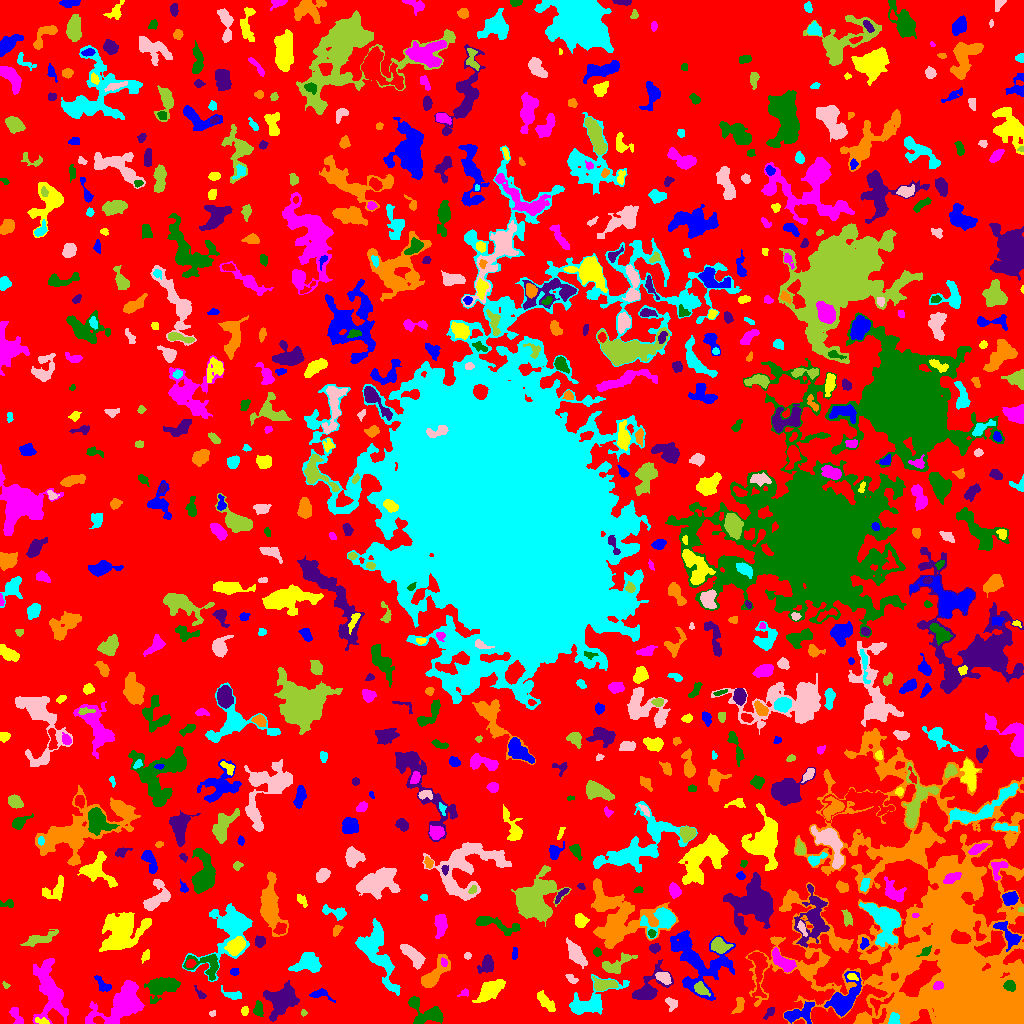

The table this chart was drawn from, first rows:
ID, X, Y, A, B, theta, total_flux, mu_max, mu_median, mu_mean, R_fwhm, R_e, R10, R90, x_start, x_end, y_start, y_end, area, greylevel
0, 504.5, 513.4, 302.8, 295.7, 0.9953, 1363279, 15.0, 2.0, 1.934, 17.54, 223.9, 86.11, 358.8, 0, 1023, 0, 1023, 704802, 1.934
1, 799.3, 9.788, 8.682, 4.128, 0.3072, 1362, 8.0, 4.0, 3.959, 7.818, 6.05, 2.394, 9.271, 784, 814, 0, 22, 344, 8.959
2, 42.17, 2.164, 3.738, 1.471, -0.2268, 189.0, 5.0, 2.0, 2.392, 3.192, 2.821, 0.9772, 4.37, 35, 49, 0, 6, 79, 9.392
3, 16.13, 7.367, 5.662, 2.335, -1.042, 300.0, 4.0, 2.0, 2.013, 5.614, 3.868, 1.493, 6.077, 9, 23, 0, 16, 149, 6.013
4, 427.9, 10.46, 9.877, 5.373, -0.3942, 1452, 10.0, 3.0, 3.123, 5.47, 6.103, 2.185, 10.28, 408, 443, 0, 27, 465, 7.123
5, 769.3, 10.87, 3.62, 1.698, 0.897, 168.0, 4.0, 2.0, 1.953, 4.26, 2.932, 1.128, 4.549, 763, 774, 4, 16, 86, 5.953
6, 861.8, 2.738, 3.199, 2.143, 0.3148, 447.0, 10.0, 3.0, 3.921, 3.478, 3.038, 1.128, 5.015, 855, 869, 0, 9, 114, 9.921
7, 893.5, 4.115, 3.047, 2.299, 1.389, 419.0, 8.0, 3.0, 3.612, 4.107, 3.141, 1.262, 5.109, 888, 900, 0, 11, 116, 14.61
8, 212.3, 9.957, 1.651, 1.321, 0.5075, 94.0, 5.0, 2.0, 2.41, 2.326, 1.784, 0.5642, 2.877, 209, 215, 7, 13, 39, 6.41
9, 303.5, 10.59, 1.726, 1.361, -1.389, 83.0, 4.0, 2.0, 2.184, 2.932, 1.954, 0.7979, 2.985, 301, 307, 7, 14, 38, 7.184
10, 923.1, 5.334, 4.234, 3.423, 1.003, 1088, 11.0, 6.0, 5.945, 5.726, 4.37, 1.784, 6.628, 910, 931, 0, 14, 183, 18.95
11, 843.3, 23.75, 10.1, 5.466, 0.8959, 2671, 12.0, 4.0, 4.173, 8.058, 7.464, 2.932, 12.03, 824, 861, 7, 52, 640, 10.17
12, 244.5, 12.21, 2.204, 1.446, 1.495, 71.0, 2.0, 1.0, 1.092, 3.868, 2.326, 0.9772, 3.523, 241, 248, 8, 17, 65, 8.092
13, 122.4, 20.88, 13.57, 6.758, 0.7692, 5687, 15.0, 4.0, 5.096, 9.202, 9.253, 3.613, 15.4, 85, 144, 0, 43, 1116, 9.096
14, 258.8, 14.65, 3.931, 1.967, -1.472, 357.0, 7.0, 2.0, 2.789, 3.827, 3.338, 1.262, 5.352, 253, 263, 7, 23, 128, 7.789
15, 281.6, 22.37, 8.306, 6.737, 0.6509, 2475, 11.0, 3.0, 3.501, 6.103, 7.878, 2.877, 12.68, 263, 299, 2, 43, 707, 7.501
16, 738.6, 17.14, 4.234, 1.949, 1.208, 259.0, 5.0, 1.0, 1.919, 4.222, 3.192, 1.262, 5.078, 731, 744, 10, 26, 135, 6.919
17, 232.2, 28.67, 5.099, 2.1, -0.2578, 280.0, 4.0, 2.0, 2.0, 5.232, 3.656, 1.382, 5.917, 221, 241, 24, 38, 140, 6.0
18, 671.2, 20.28, 3.494, 2.445, -0.9324, 264.0, 5.0, 2.0, 2.218, 3.868, 3.432, 1.262, 5.293, 665, 677, 12, 26, 119, 6.218
19, 700.9, 34.35, 3.229, 2.394, -0.7567, 268.0, 5.0, 2.0, 1.775, 3.949, 3.432, 1.262, 5.293, 694, 710, 27, 42, 151, 9.775
20, 878.3, 20.57, 6.318, 3.411, 0.3863, 358.0, 6.0, 2.0, 2.21, 4.146, 3.868, 1.382, 6.283, 870, 894, 8, 31, 162, 11.21
21, 318.3, 29.21, 5.394, 2.313, -0.08512, 161.0, 3.0, 1.0, 1.095, 3.568, 3.192, 1.262, 5.293, 309, 335, 21, 35, 147, 7.095
22, 546.1, 21.15, 6.53, 2.229, -0.8321, 519.0, 5.0, 2.0, 2.414, 5.781, 4.754, 1.784, 7.136, 537, 555, 12, 33, 215, 6.414
23, 464.3, 30.86, 2.669, 1.727, 0.521, 111.0, 5.0, 2.0, 1.79, 1.954, 2.394, 0.7979, 3.909, 457, 468, 27, 35, 62, 6.79
24, 1009, 37.9, 2.647, 2.217, -0.4863, 541.0, 11.0, 4.0, 4.585, 3.827, 3.09, 1.262, 4.918, 1003, 1015, 32, 43, 118, 20.58
25, 200.4, 29.3, 4, 1.599, -0.8346, 118.0, 3.0, 1.0, 1.532, 3.241, 2.764, 0.9772, 4.478, 194, 206, 25, 38, 77, 5.532
26, 434.8, 49.76, 10.49, 3.742, 0.8892, 1886, 10.0, 4.0, 4.459, 7.485, 6.555, 2.585, 10.3, 421, 450, 36, 69, 423, 7.459
27, 588.4, 20.84, 13.69, 5.72, 0.4943, 2031, 10.0, 2.0, 3.077, 7.069, 7.225, 2.764, 12.13, 569, 629, 9, 49, 660, 7.077
28, 663.9, 45.73, 3.814, 2.526, -0.5092, 471.0, 7.0, 3.0, 3.039, 4.222, 3.868, 1.493, 6.077, 655, 671, 39, 51, 155, 9.039
29, 5.841, 38.26, 2.173, 1.368, -0.6702, 82.0, 3.0, 2.0, 2.05, 3.09, 2.034, 0.7979, 3.09, 2, 10, 35, 42, 40, 6.05
30, 346.7, 47.34, 3.785, 2.189, -1.338, 493.0, 8.0, 3.0, 3.4, 4.442, 3.613, 1.382, 5.809, 342, 352, 40, 55, 145, 7.4
31, 103.4, 37.91, 4.942, 2.508, -0.7871, 408.0, 7.0, 2.0, 2.757, 3.785, 3.7, 1.382, 5.917, 94, 111, 32, 48, 148, 6.757
32, 489.6, 32.68, 6.724, 3.466, 0.6565, 1820, 11.0, 4.0, 4.282, 6.747, 5.917, 2.326, 9.491, 472, 505, 21, 44, 425, 8.282
33, 937.9, 37.93, 2.434, 1.905, 0.1957, 228.0, 5.0, 3.0, 2.747, 3.785, 2.764, 1.128, 4.26, 933, 943, 34, 42, 83, 24.75
34, 161.6, 36.7, 7.864, 4.627, 0.2486, 1720, 9.0, 3.0, 3.34, 6.817, 6.652, 2.523, 10.73, 144, 180, 20, 46, 515, 8.34
35, 649.3, 35.4, 10.86, 5.673, 0.8426, 1368, 8.0, 2.0, 2.631, 6.103, 6.58, 2.459, 10.91, 632, 673, 24, 64, 520, 6.631
36, 873.7, 42.61, 1.992, 1.517, 0.8259, 114.0, 5.0, 2.0, 1.932, 2.523, 2.185, 0.7979, 3.432, 869, 878, 39, 47, 59, 9.932
37, 374.9, 73.79, 15.85, 7.018, -1.129, 3862, 13.0, 3.0, 3.757, 7.653, 8.849, 3.241, 15.09, 355, 400, 28, 105, 1028, 7.757
38, 571.4, 44.45, 3.374, 1.814, -0.6492, 176.0, 4.0, 2.0, 2.071, 4.478, 3.038, 1.128, 4.583, 565, 578, 40, 49, 85, 6.071
39, 603.3, 38.75, 5.464, 2.573, 0.04726, 796.0, 10.0, 3.0, 3.402, 4.583, 4.37, 1.693, 7.092, 592, 618, 33, 47, 234, 9.402
40, 758.4, 55.99, 12.77, 3.57, -1.527, 1334, 9.0, 3.0, 3.214, 5.078, 6.257, 2.257, 10.03, 748, 767, 26, 71, 415, 9.214
41, 235, 52.35, 1.778, 1.534, 0.9904, 136.0, 6.0, 2.0, 2.125, 2.877, 2.034, 0.7979, 3.241, 230, 239, 48, 55, 64, 7.125
42, 852.1, 46.87, 2.644, 1.642, -0.3525, 142.0, 5.0, 2.0, 2.058, 2.764, 2.523, 0.9772, 3.989, 847, 858, 43, 50, 69, 11.06
43, 49.26, 31.97, 15.31, 6.572, -1.344, 2669, 10.0, 2.0, 2.589, 6.103, 9.407, 3.241, 15.45, 32, 68, 0, 65, 1031, 6.589
44, 206.4, 58.62, 9.275, 6.074, -0.3111, 920.0, 6.0, 2.0, 2.527, 7.527, 6.077, 2.326, 9.253, 183, 218, 43, 69, 364, 8.527
45, 486.8, 58.97, 4.377, 3.16, 1.055, 671.0, 6.0, 3.0, 3.078, 6.103, 4.334, 1.871, 7.001, 477, 493, 50, 69, 218, 7.078
46, 942.4, 72.74, 71.9, 49.21, -1.11, 179460, 44.0, 5.0, 7.884, 19.63, 40.26, 13.06, 73.58, 745, 1023, 0, 295, 22764, 9.884
47, 308.1, 61.15, 6.228, 4.796, 0.0186, 1714, 12.0, 4.0, 4.11, 6.155, 5.917, 2.185, 9.541, 288, 321, 51, 71, 417, 8.11
48, 412.3, 68.94, 7.49, 2.827, -0.7416, 1001, 7.0, 3.0, 3.148, 6.383, 5.614, 2.257, 8.612, 400, 425, 54, 79, 318, 7.148
49, 616.4, 59.13, 8.594, 3.138, 0.5262, 625.0, 6.0, 2.0, 2.003, 6.05, 5.078, 1.954, 8.078, 602, 637, 50, 71, 312, 7.003
50, 190.4, 59.99, 2.454, 1.877, 0.3783, 212.0, 5.0, 3.0, 2.789, 3.7, 2.764, 1.128, 4.26, 186, 196, 56, 64, 76, 11.79
51, 514.4, 69.45, 3.267, 1.483, 1.507, 154.0, 4.0, 2.0, 2.265, 4.146, 2.706, 0.9772, 4.068, 512, 517, 64, 76, 68, 7.265
52, 145.4, 67.42, 3.135, 1.698, 1.159, 178.0, 4.0, 2.0, 2.171, 4.222, 2.877, 1.128, 4.442, 141, 149, 60, 74, 82, 6.171
53, 443.9, 60.98, 2.272, 1.533, -1.257, 153.0, 5.0, 3.0, 2.833, 3.192, 2.394, 0.9772, 3.656, 441, 447, 57, 66, 54, 11.83
54, 596.8, 71.46, 1.993, 1.905, -1.123, 106.0, 3.0, 1.0, 1.606, 3.192, 2.523, 0.9772, 4.029, 593, 601, 67, 76, 66, 7.606
55, 654.3, 75.43, 2.622, 2.165, 0.07223, 309.0, 6.0, 3.0, 3.253, 4.442, 3.09, 1.262, 4.754, 649, 660, 70, 80, 95, 7.253
56, 873.9, 66.53, 3.752, 1.875, 0.407, 286.0, 7.0, 3.0, 3.326, 3.241, 3.192, 1.128, 4.754, 866, 879, 63, 72, 86, 8.326
57, 230.3, 94.62, 17.07, 9.448, 1.026, 5978, 16.0, 4.0, 5.007, 8.974, 9.575, 3.613, 16.85, 182, 252, 42, 120, 1194, 8.007
58, 467.4, 67.52, 1.783, 1.537, 0.09768, 67.0, 3.0, 1.0, 1.367, 2.523, 2.111, 0.7979, 3.385, 464, 471, 64, 71, 49, 7.367
59, 719.4, 77.62, 4.431, 3.106, -0.2611, 1172, 12.0, 4.0, 5.074, 5.293, 4.549, 1.784, 7.291, 711, 733, 70, 86, 231, 11.07
... 708 more rows
